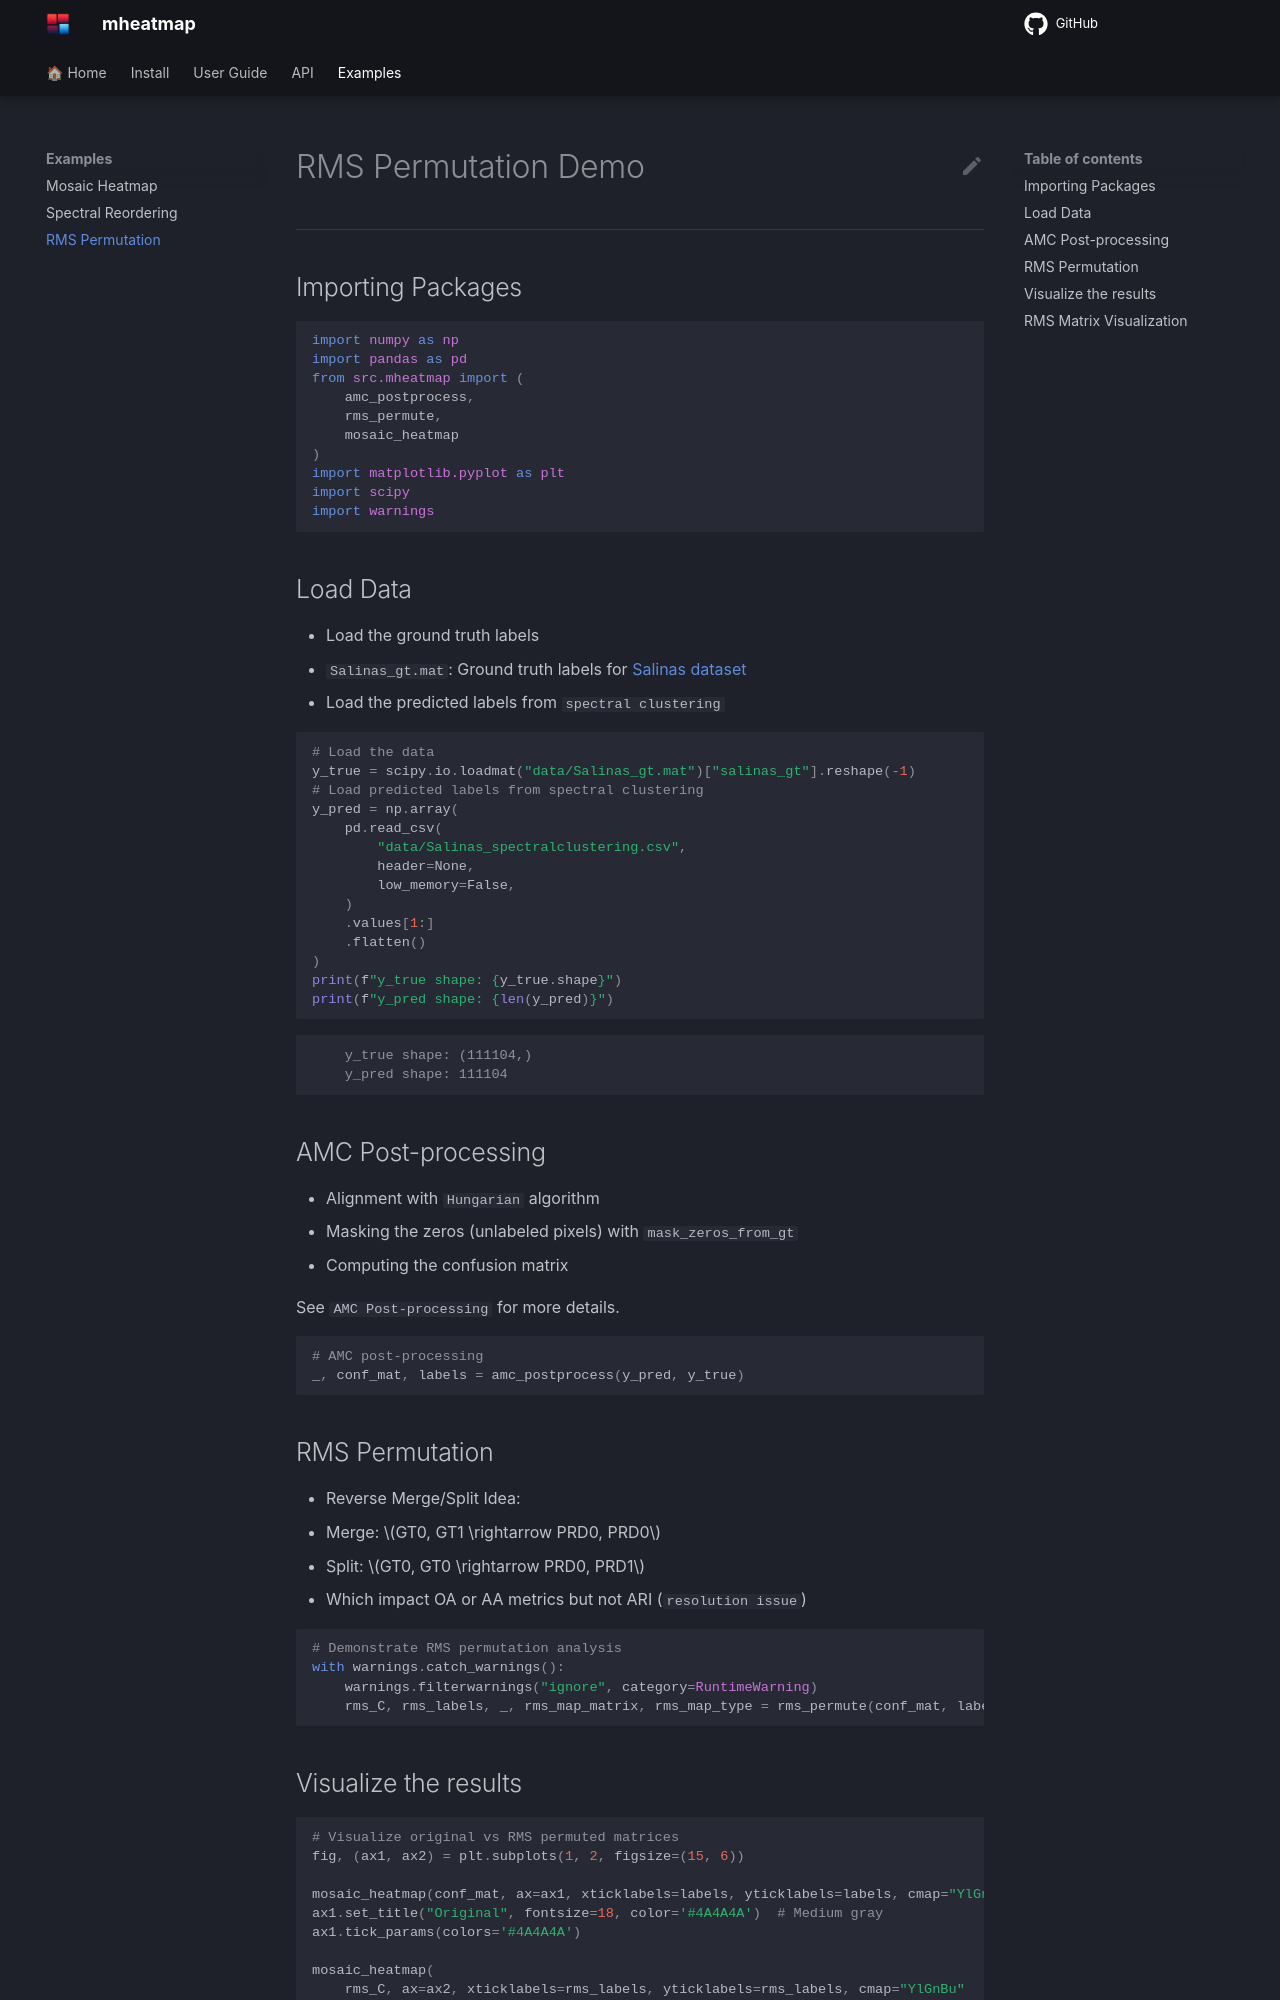

repository: qqgjyx/mheatmap · page: examples/rms_permute.html · generator: mkdocs

# RMS Permutation Demo

---

## Importing Packages

```python
import numpy as np
import pandas as pd
from src.mheatmap import (
    amc_postprocess, 
    rms_permute, 
    mosaic_heatmap
)
import matplotlib.pyplot as plt
import scipy
import warnings
```

## Load Data

- Load the ground truth labels
  - `Salinas_gt.mat`: Ground truth labels for [Salinas dataset](http://www.ehu.eus/ccwintco/index.php/Hyperspectral_Remote_Sensing_Scenes)
- Load the predicted labels from `spectral clustering`

```python
# Load the data
y_true = scipy.io.loadmat("data/Salinas_gt.mat")["salinas_gt"].reshape(-1)
# Load predicted labels from spectral clustering
y_pred = np.array(
    pd.read_csv(
        "data/Salinas_spectralclustering.csv",
        header=None,
        low_memory=False,
    )
    .values[1:]
    .flatten()
)
print(f"y_true shape: {y_true.shape}")
print(f"y_pred shape: {len(y_pred)}")
```

```output
    y_true shape: (111104,)
    y_pred shape: 111104
```

## AMC Post-processing

- Alignment with `Hungarian` algorithm
- Masking the zeros (unlabeled pixels) with `mask_zeros_from_gt`
- Computing the confusion matrix

See `AMC Post-processing` for more details.

```python
# AMC post-processing
_, conf_mat, labels = amc_postprocess(y_pred, y_true)
```
